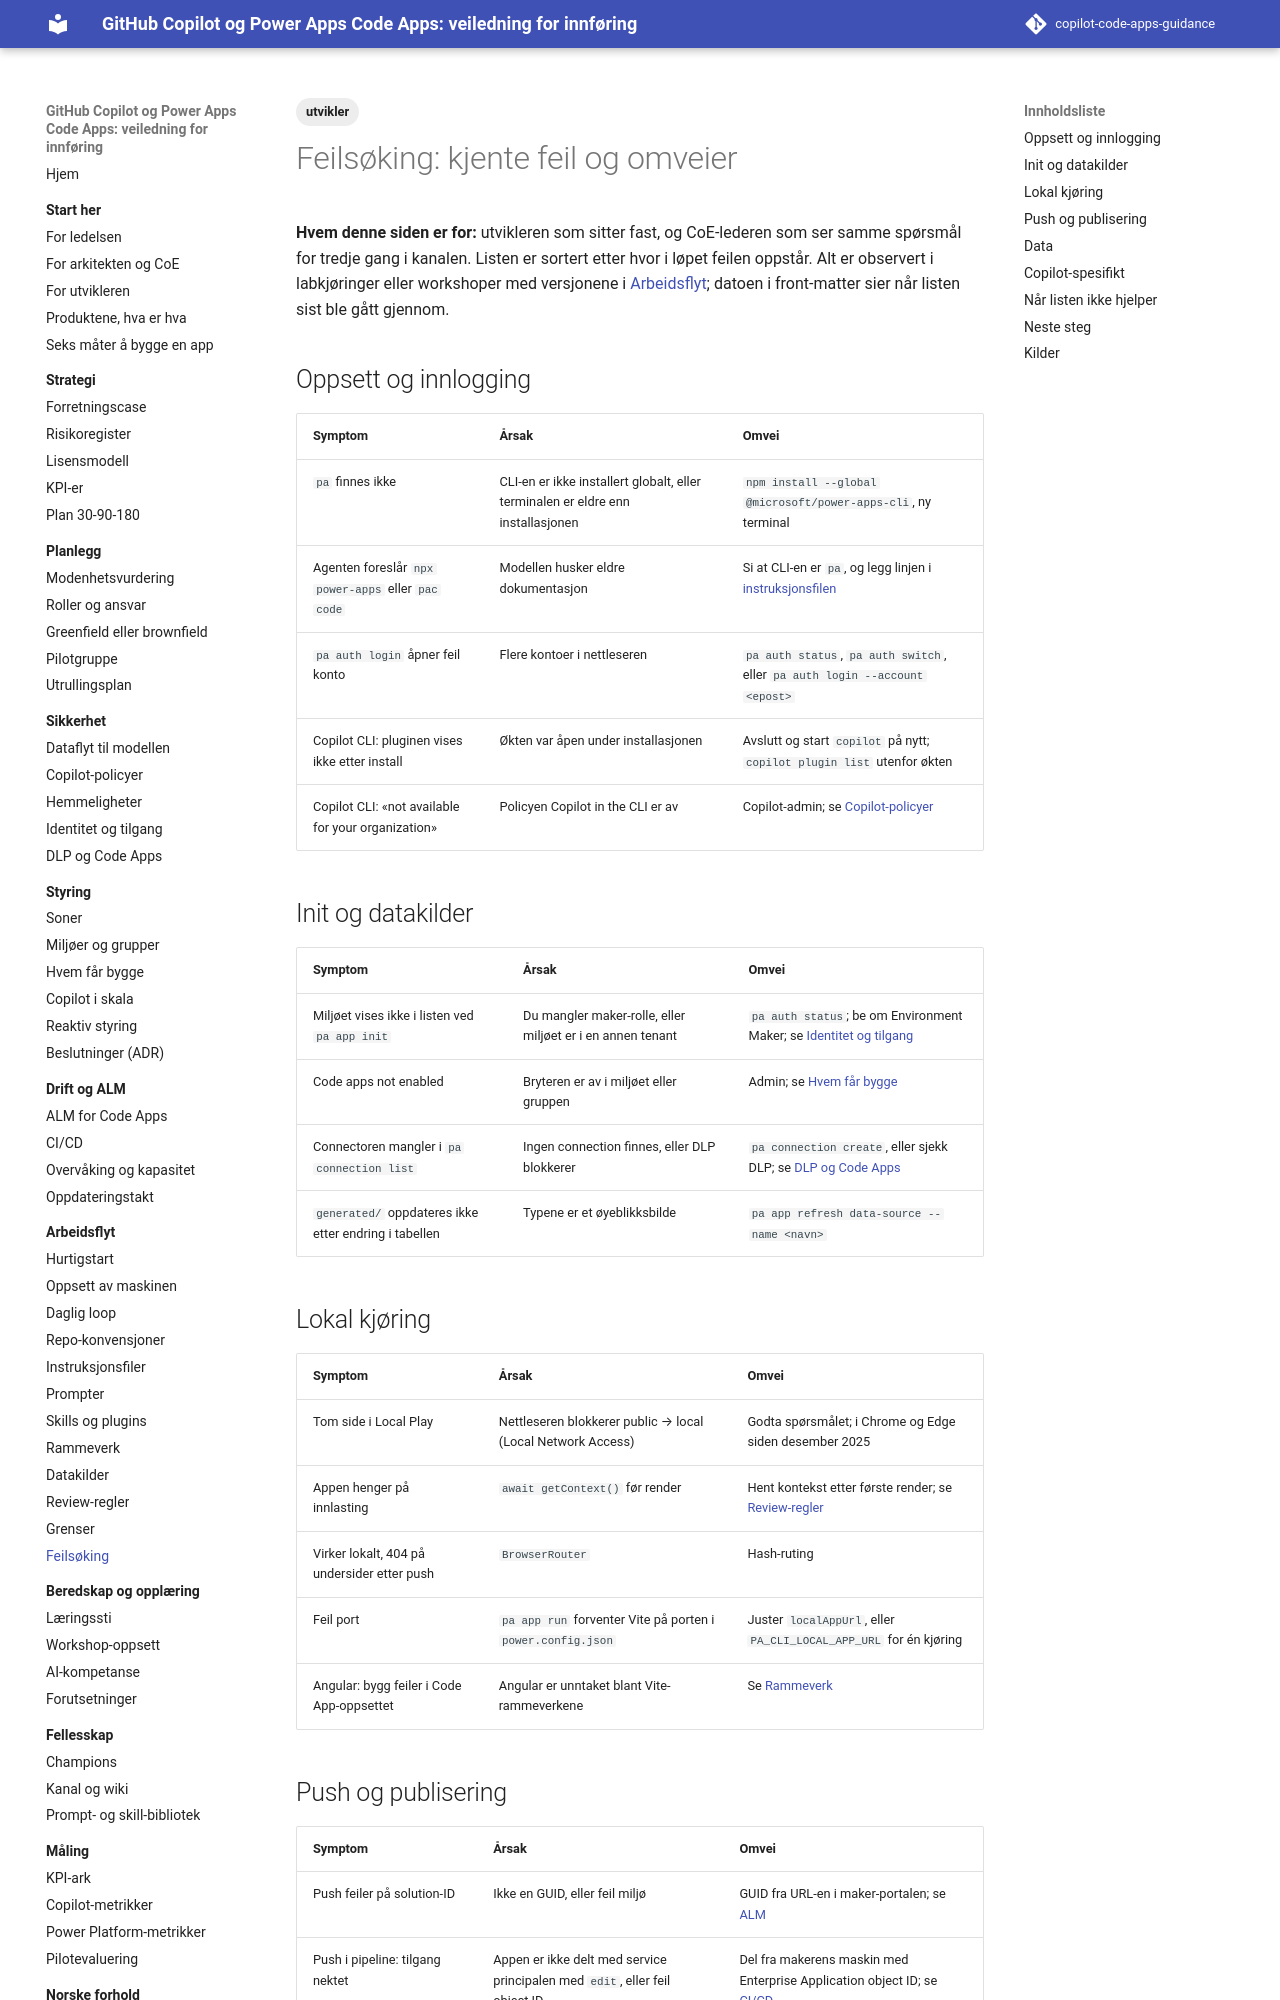

repository: Gakinchi/copilot-code-apps-guidance · page: arbeidsflyt/feilsoking/index.html · generator: mkdocs

---
title: Feilsøking
tags: [utvikler]
verifisert: 2026-10-23
kilde: EGEN TEST
---

# Feilsøking: kjente feil og omveier

**Hvem denne siden er for:** utvikleren som sitter fast, og CoE-lederen som ser samme spørsmål for tredje gang i kanalen. Listen er sortert etter hvor i løpet feilen oppstår. Alt er observert i labkjøringer eller workshoper med versjonene i [Arbeidsflyt](index.md); datoen i front-matter sier når listen sist ble gått gjennom.

## Oppsett og innlogging

| Symptom | Årsak | Omvei |
|---|---|---|
| `pa` finnes ikke | CLI-en er ikke installert globalt, eller terminalen er eldre enn installasjonen | `npm install --global @microsoft/power-apps-cli`, ny terminal |
| Agenten foreslår `npx power-apps` eller `pac code` | Modellen husker eldre dokumentasjon | Si at CLI-en er `pa`, og legg linjen i [instruksjonsfilen](instructions-og-agents.md) |
| `pa auth login` åpner feil konto | Flere kontoer i nettleseren | `pa auth status`, `pa auth switch`, eller `pa auth login --account <epost>` |
| Copilot CLI: pluginen vises ikke etter install | Økten var åpen under installasjonen | Avslutt og start `copilot` på nytt; `copilot plugin list` utenfor økten |
| Copilot CLI: «not available for your organization» | Policyen Copilot in the CLI er av | Copilot-admin; se [Copilot-policyer](../sikkerhet/copilot-policyer.md) |

## Init og datakilder

| Symptom | Årsak | Omvei |
|---|---|---|
| Miljøet vises ikke i listen ved `pa app init` | Du mangler maker-rolle, eller miljøet er i en annen tenant | `pa auth status`; be om Environment Maker; se [Identitet og tilgang](../sikkerhet/identitet-tilgang.md) |
| Code apps not enabled | Bryteren er av i miljøet eller gruppen | Admin; se [Hvem får bygge](../styring/hvem-faar-bygge.md) |
| Connectoren mangler i `pa connection list` | Ingen connection finnes, eller DLP blokkerer | `pa connection create`, eller sjekk DLP; se [DLP og Code Apps](../sikkerhet/dlp-og-code-apps.md) |
| `generated/` oppdateres ikke etter endring i tabellen | Typene er et øyeblikksbilde | `pa app refresh data-source --name <navn>` |

## Lokal kjøring

| Symptom | Årsak | Omvei |
|---|---|---|
| Tom side i Local Play | Nettleseren blokkerer public → local (Local Network Access) | Godta spørsmålet; i Chrome og Edge siden desember 2025 |
| Appen henger på innlasting | `await getContext()` før render | Hent kontekst etter første render; se [Review-regler](review-regler.md) |
| Virker lokalt, 404 på undersider etter push | `BrowserRouter` | Hash-ruting |
| Feil port | `pa app run` forventer Vite på porten i `power.config.json` | Juster `localAppUrl`, eller `PA_CLI_LOCAL_APP_URL` for én kjøring |
| Angular: bygg feiler i Code App-oppsettet | Angular er unntaket blant Vite-rammeverkene | Se [Rammeverk](rammeverk.md) |
